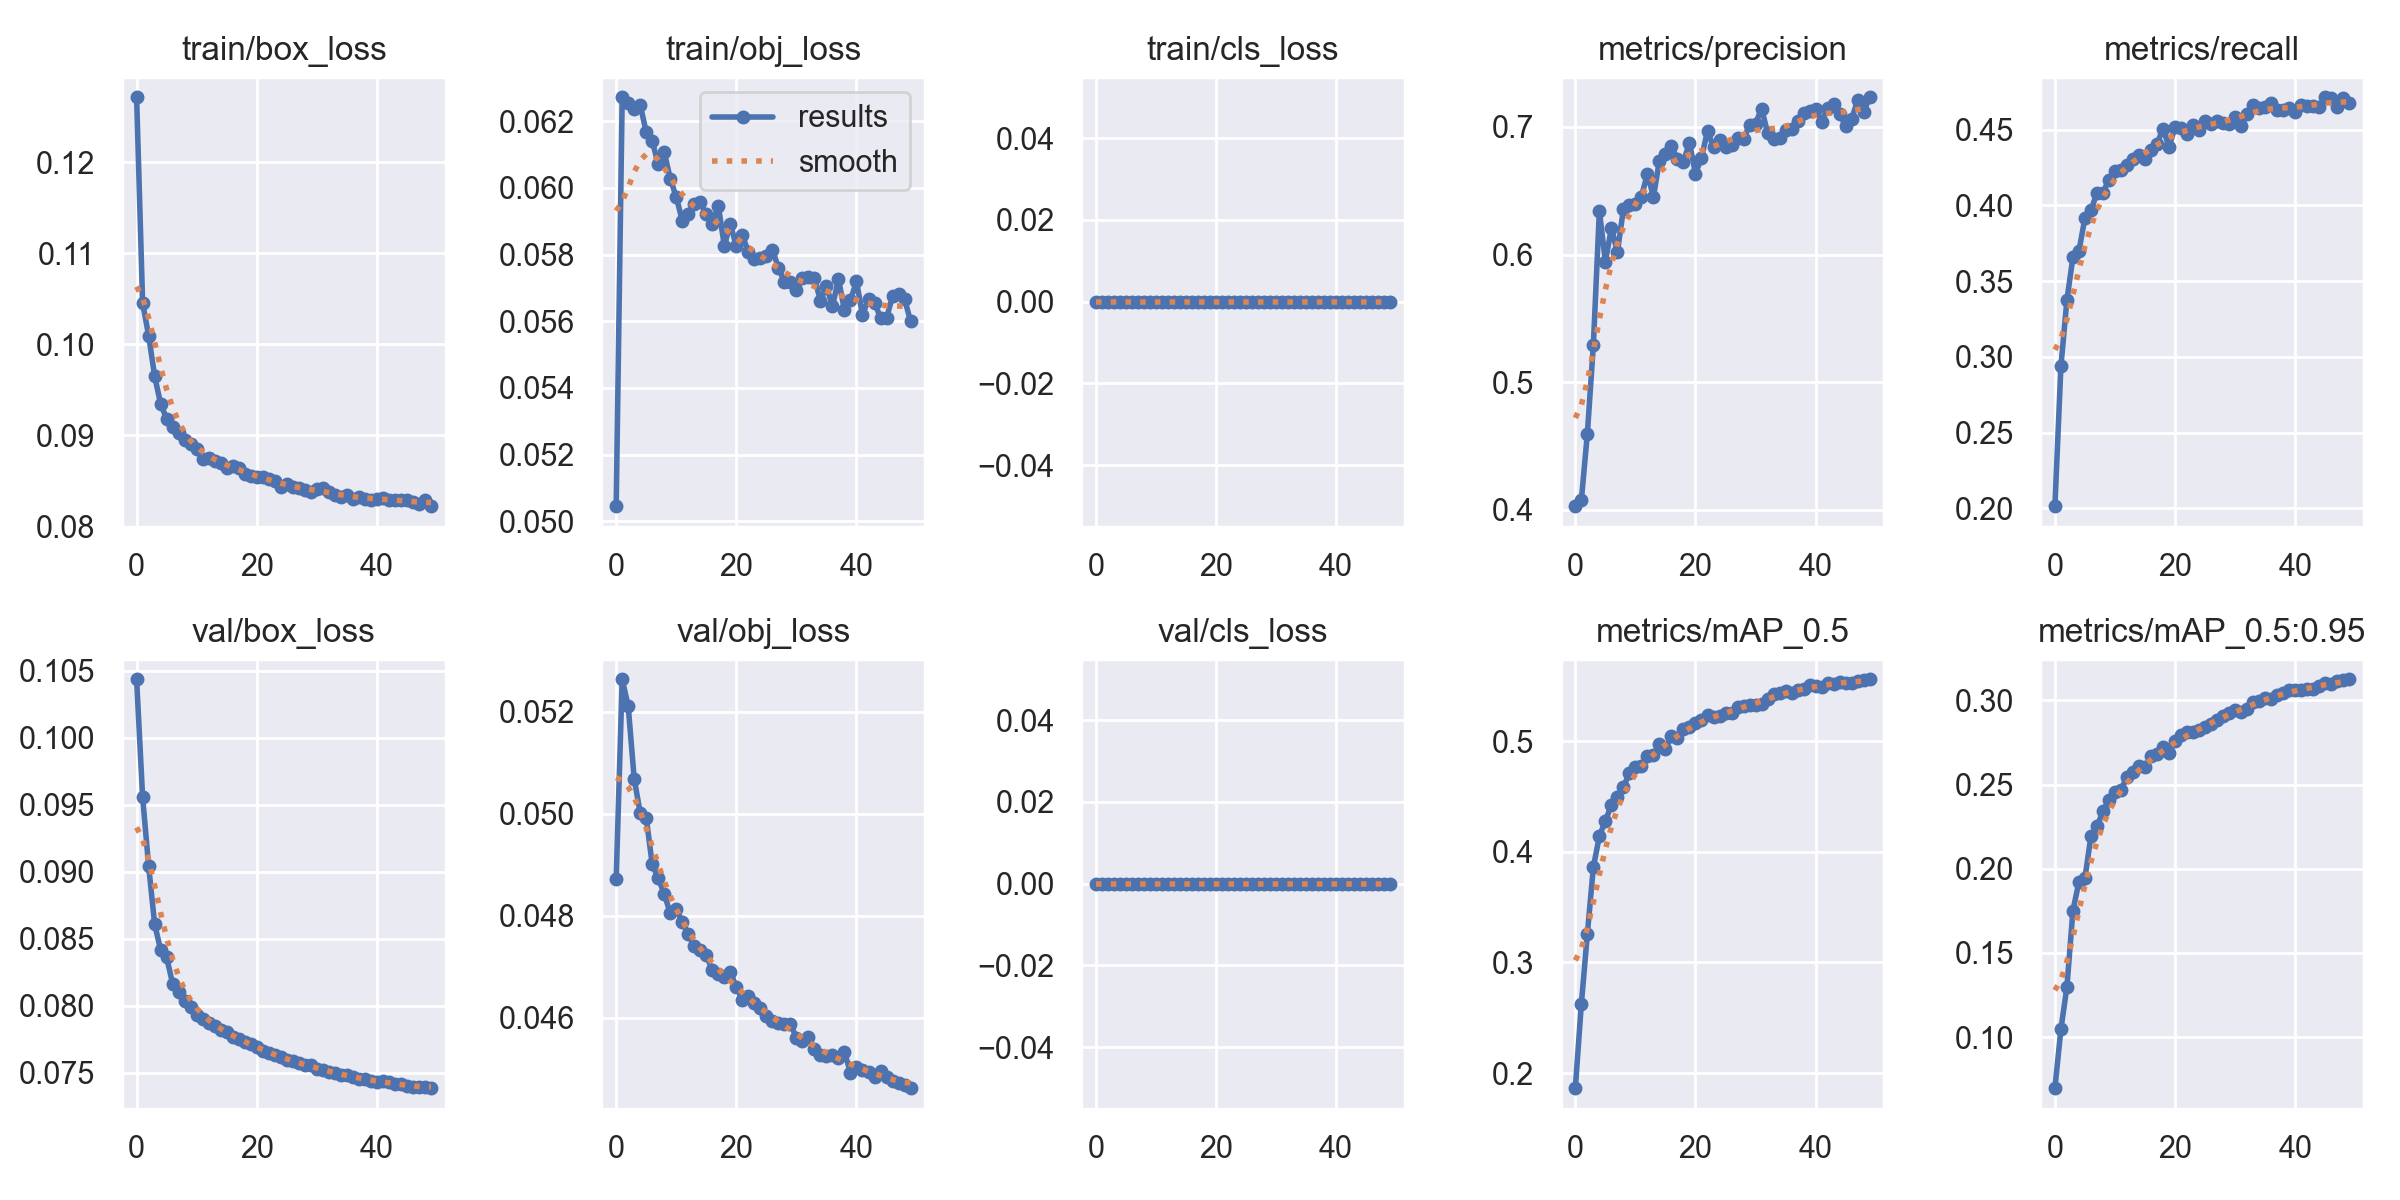

Values plotted in this chart, from the file beside it:
epoch, train/box_loss, train/obj_loss, train/cls_loss, metrics/precision, metrics/recall, metrics/mAP_0.5, metrics/mAP_0.5:0.95, val/box_loss, val/obj_loss, val/cls_loss, x/lr0, x/lr1, x/lr2
0, 0.1271, 0.05045, 0, 0.4029, 0.2014, 0.1865, 0.06963, 0.1043, 0.04872, 0, 0.07002, 0.003331, 0.003331
1, 0.1046, 0.06272, 0, 0.4075, 0.2938, 0.2624, 0.1047, 0.09555, 0.05264, 0, 0.03989, 0.006533, 0.006533
2, 0.101, 0.06255, 0, 0.4596, 0.3376, 0.3256, 0.1298, 0.09044, 0.05212, 0, 0.009623, 0.009602, 0.009602
3, 0.09653, 0.06236, 0, 0.529, 0.3658, 0.3861, 0.1752, 0.08608, 0.05069, 0, 0.009406, 0.009406, 0.009406
4, 0.09347, 0.06249, 0, 0.6344, 0.37, 0.4141, 0.1921, 0.08415, 0.05002, 0, 0.009406, 0.009406, 0.009406
5, 0.09184, 0.06168, 0, 0.5944, 0.3917, 0.4278, 0.1945, 0.0836, 0.04992, 0, 0.009208, 0.009208, 0.009208
6, 0.0909, 0.06141, 0, 0.6207, 0.3967, 0.4422, 0.2194, 0.08163, 0.04901, 0, 0.00901, 0.00901, 0.00901
7, 0.09026, 0.06071, 0, 0.602, 0.4084, 0.4492, 0.2251, 0.08101, 0.04874, 0, 0.008812, 0.008812, 0.008812
8, 0.08946, 0.06108, 0, 0.6354, 0.4085, 0.4584, 0.2342, 0.08038, 0.04843, 0, 0.008614, 0.008614, 0.008614
9, 0.08911, 0.06028, 0, 0.6391, 0.4171, 0.4711, 0.241, 0.07988, 0.04805, 0, 0.008416, 0.008416, 0.008416
10, 0.08846, 0.05973, 0, 0.6393, 0.4229, 0.4764, 0.2456, 0.07931, 0.04813, 0, 0.008218, 0.008218, 0.008218
11, 0.08739, 0.05902, 0, 0.6454, 0.4234, 0.4774, 0.2468, 0.079, 0.04788, 0, 0.00802, 0.00802, 0.00802
12, 0.08754, 0.05923, 0, 0.6634, 0.4268, 0.4867, 0.2546, 0.0787, 0.04764, 0, 0.007822, 0.007822, 0.007822
13, 0.08721, 0.05951, 0, 0.6453, 0.4304, 0.4872, 0.2572, 0.07848, 0.0474, 0, 0.007624, 0.007624, 0.007624
14, 0.08701, 0.05957, 0, 0.6736, 0.4333, 0.4974, 0.261, 0.0782, 0.04734, 0, 0.007426, 0.007426, 0.007426
15, 0.08647, 0.05922, 0, 0.679, 0.4307, 0.4926, 0.2605, 0.07801, 0.04723, 0, 0.007228, 0.007228, 0.007228
16, 0.08663, 0.05892, 0, 0.6848, 0.4368, 0.5043, 0.2669, 0.07765, 0.04693, 0, 0.00703, 0.00703, 0.00703
17, 0.08648, 0.05947, 0, 0.6749, 0.4409, 0.5028, 0.2682, 0.0775, 0.04686, 0, 0.006832, 0.006832, 0.006832
18, 0.08582, 0.05826, 0, 0.6729, 0.4505, 0.5112, 0.2724, 0.07726, 0.0468, 0, 0.006634, 0.006634, 0.006634
19, 0.08552, 0.05893, 0, 0.6876, 0.4388, 0.5124, 0.2688, 0.07716, 0.0469, 0, 0.006436, 0.006436, 0.006436
20, 0.08549, 0.05824, 0, 0.6634, 0.4518, 0.5162, 0.2757, 0.0769, 0.04661, 0, 0.006238, 0.006238, 0.006238
21, 0.08549, 0.05859, 0, 0.6756, 0.451, 0.519, 0.2794, 0.07663, 0.04636, 0, 0.00604, 0.00604, 0.00604
22, 0.08522, 0.05807, 0, 0.697, 0.4472, 0.5236, 0.281, 0.07645, 0.04642, 0, 0.005842, 0.005842, 0.005842
23, 0.08495, 0.05786, 0, 0.684, 0.453, 0.522, 0.2815, 0.07632, 0.0463, 0, 0.005644, 0.005644, 0.005644
24, 0.08436, 0.0579, 0, 0.6896, 0.4496, 0.5224, 0.2822, 0.07616, 0.0462, 0, 0.005446, 0.005446, 0.005446
25, 0.08466, 0.05796, 0, 0.6843, 0.4558, 0.5255, 0.2844, 0.07593, 0.04604, 0, 0.005248, 0.005248, 0.005248
26, 0.08437, 0.05815, 0, 0.686, 0.4536, 0.5255, 0.2862, 0.07587, 0.04594, 0, 0.00505, 0.00505, 0.00505
27, 0.08424, 0.05761, 0, 0.6911, 0.4556, 0.5308, 0.2881, 0.07572, 0.04589, 0, 0.004852, 0.004852, 0.004852
28, 0.08405, 0.05718, 0, 0.6903, 0.4541, 0.5317, 0.291, 0.07558, 0.04589, 0, 0.004654, 0.004654, 0.004654
29, 0.08376, 0.05717, 0, 0.7017, 0.4541, 0.5328, 0.2928, 0.07554, 0.04589, 0, 0.004456, 0.004456, 0.004456
30, 0.08412, 0.05692, 0, 0.7026, 0.4585, 0.5325, 0.2944, 0.07526, 0.0456, 0, 0.004258, 0.004258, 0.004258
31, 0.08419, 0.05729, 0, 0.7144, 0.4527, 0.5334, 0.2931, 0.07522, 0.04555, 0, 0.00406, 0.00406, 0.00406
32, 0.08383, 0.05732, 0, 0.6954, 0.4605, 0.5378, 0.2947, 0.07508, 0.04562, 0, 0.003862, 0.003862, 0.003862
33, 0.0835, 0.05731, 0, 0.6905, 0.4665, 0.5424, 0.299, 0.075, 0.04538, 0, 0.003664, 0.003664, 0.003664
34, 0.0832, 0.05661, 0, 0.6914, 0.4641, 0.5432, 0.2995, 0.07484, 0.04526, 0, 0.003466, 0.003466, 0.003466
35, 0.08351, 0.05705, 0, 0.6973, 0.4647, 0.5453, 0.3017, 0.07481, 0.04524, 0, 0.003268, 0.003268, 0.003268
36, 0.08305, 0.05645, 0, 0.6981, 0.4679, 0.5436, 0.3009, 0.07468, 0.04527, 0, 0.00307, 0.00307, 0.00307
37, 0.08325, 0.05726, 0, 0.7049, 0.4631, 0.5465, 0.3034, 0.07452, 0.04521, 0, 0.002872, 0.002872, 0.002872
38, 0.08304, 0.05633, 0, 0.7111, 0.4627, 0.5466, 0.3041, 0.07453, 0.04533, 0, 0.002674, 0.002674, 0.002674
39, 0.08295, 0.05663, 0, 0.7128, 0.4646, 0.5503, 0.3065, 0.07437, 0.04493, 0, 0.002476, 0.002476, 0.002476
40, 0.08306, 0.0572, 0, 0.7143, 0.462, 0.5494, 0.3063, 0.07429, 0.04503, 0, 0.002278, 0.002278, 0.002278
41, 0.08313, 0.05619, 0, 0.704, 0.4664, 0.5492, 0.306, 0.07435, 0.04497, 0, 0.00208, 0.00208, 0.00208
42, 0.08287, 0.05667, 0, 0.7146, 0.4655, 0.5522, 0.3069, 0.07427, 0.04495, 0, 0.001882, 0.001882, 0.001882
43, 0.08293, 0.05656, 0, 0.7177, 0.4656, 0.5517, 0.307, 0.07419, 0.04485, 0, 0.001684, 0.001684, 0.001684
44, 0.08294, 0.05611, 0, 0.7101, 0.4647, 0.5538, 0.3085, 0.07412, 0.04497, 0, 0.001486, 0.001486, 0.001486
45, 0.08286, 0.0561, 0, 0.7006, 0.4714, 0.5529, 0.3102, 0.074, 0.04485, 0, 0.001288, 0.001288, 0.001288
46, 0.08273, 0.05674, 0, 0.7063, 0.4709, 0.5528, 0.3096, 0.07397, 0.04475, 0, 0.00109, 0.00109, 0.00109
47, 0.08252, 0.05682, 0, 0.7211, 0.465, 0.5542, 0.3114, 0.0739, 0.04472, 0, 0.000892, 0.000892, 0.000892
48, 0.08289, 0.05668, 0, 0.7118, 0.471, 0.5551, 0.3121, 0.0739, 0.04469, 0, 0.000694, 0.000694, 0.000694
49, 0.08224, 0.056, 0, 0.7232, 0.4673, 0.5558, 0.3125, 0.07384, 0.04462, 0, 0.000496, 0.000496, 0.000496
